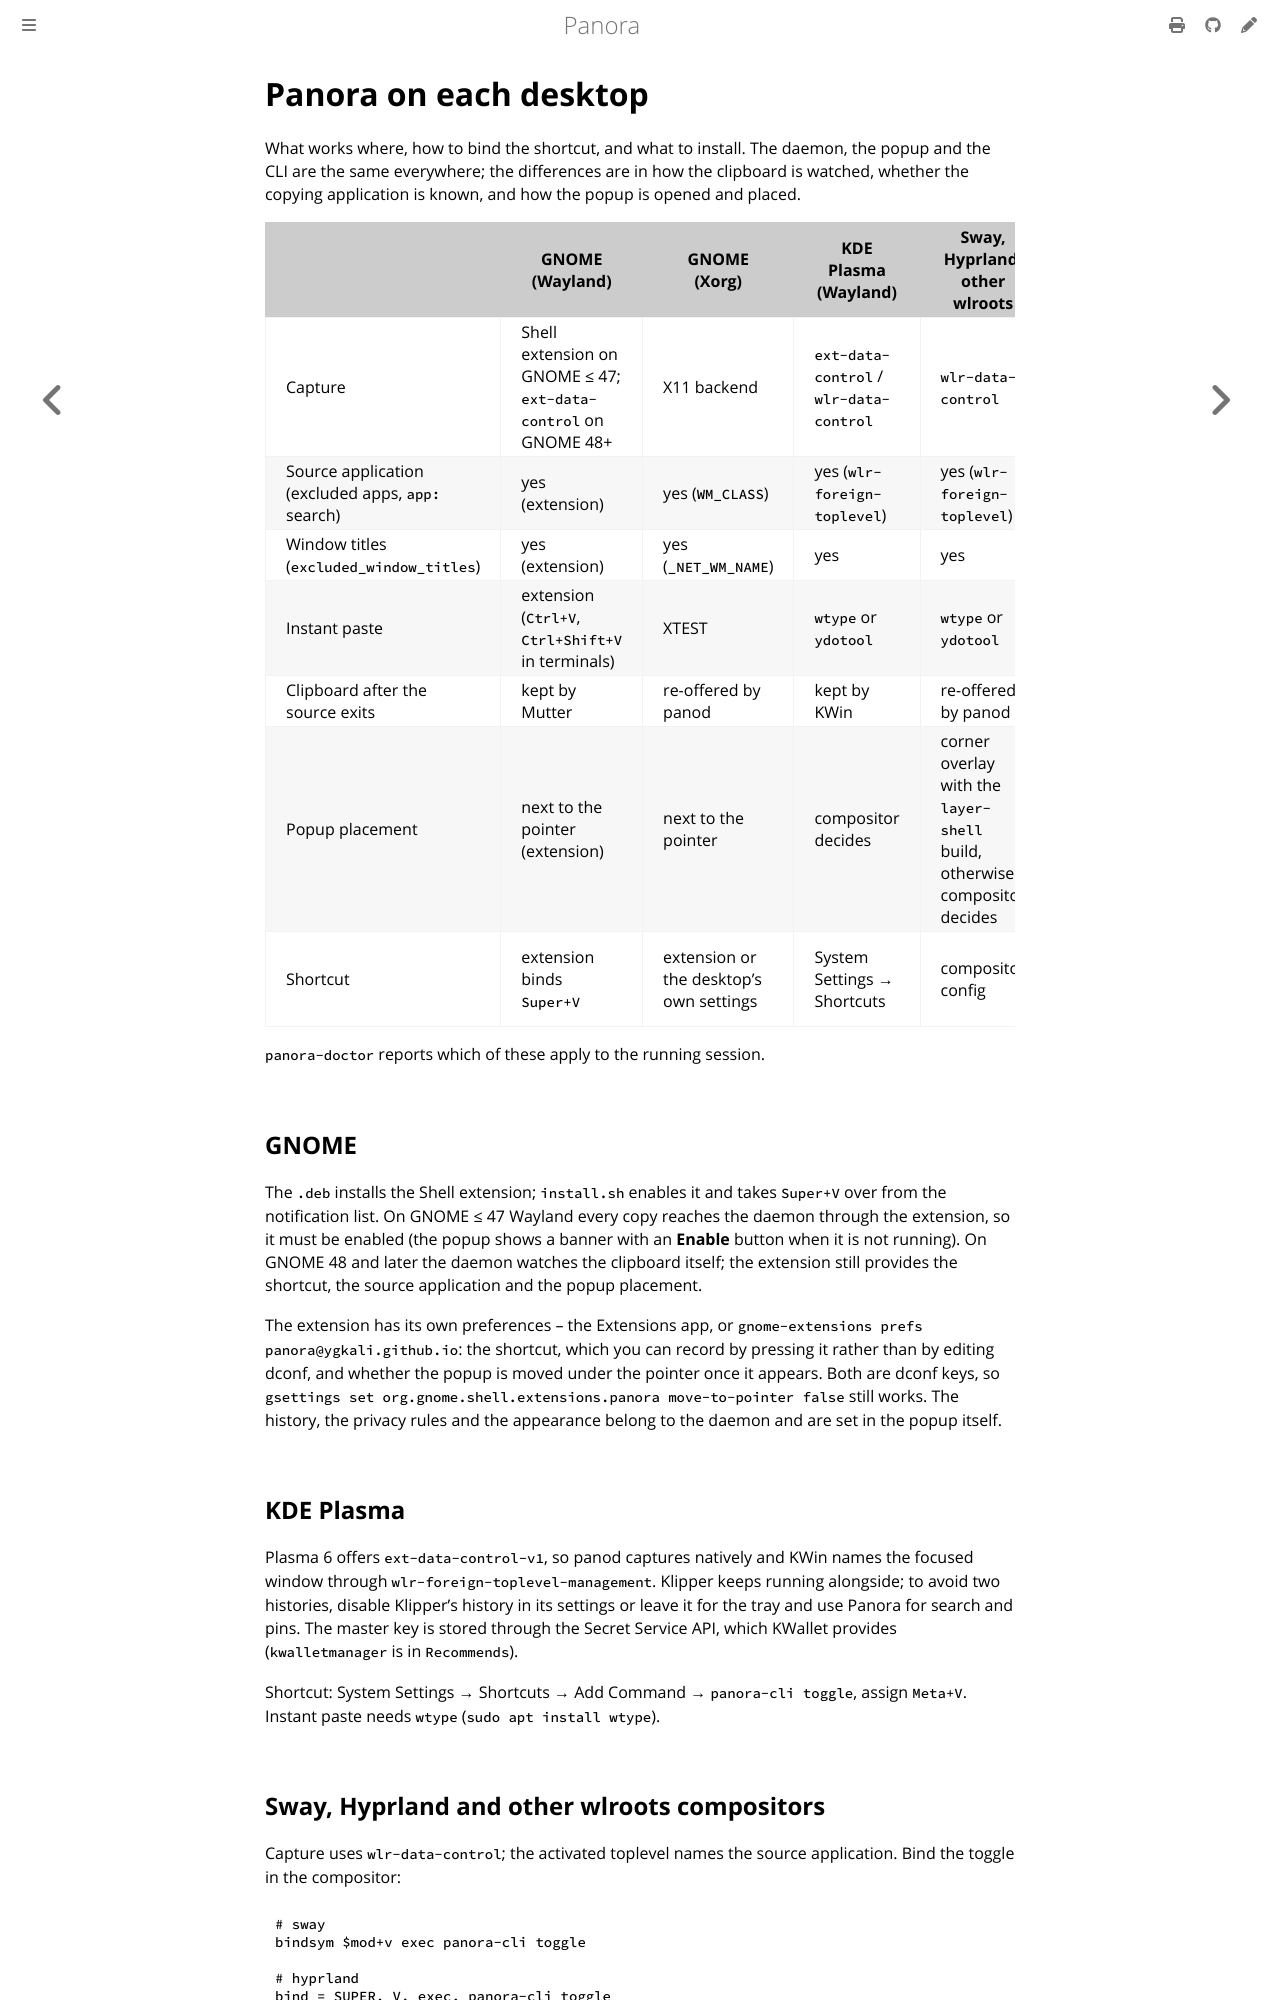

repository: ygkali/panora · page: docs/desktops.html · generator: mdbook

# Panora on each desktop

What works where, how to bind the shortcut, and what to install. The
daemon, the popup and the CLI are the same everywhere; the differences are
in how the clipboard is watched, whether the copying application is known,
and how the popup is opened and placed.

| | GNOME (Wayland) | GNOME (Xorg) | KDE Plasma (Wayland) | Sway, Hyprland, other wlroots | Xfce, MATE, Cinnamon, LXQt |
|---|---|---|---|---|---|
| Capture | Shell extension on GNOME ≤ 47; `ext-data-control` on GNOME 48+ | X11 backend | `ext-data-control` / `wlr-data-control` | `wlr-data-control` | X11 backend |
| Source application (excluded apps, `app:` search) | yes (extension) | yes (`WM_CLASS`) | yes (`wlr-foreign-toplevel`) | yes (`wlr-foreign-toplevel`) | yes (`WM_CLASS`) |
| Window titles (`excluded_window_titles`) | yes (extension) | yes (`_NET_WM_NAME`) | yes | yes | yes |
| Instant paste | extension (`Ctrl+V`, `Ctrl+Shift+V` in terminals) | XTEST | `wtype` or `ydotool` | `wtype` or `ydotool` | XTEST |
| Clipboard after the source exits | kept by Mutter | re-offered by panod | kept by KWin | re-offered by panod | re-offered by panod |
| Popup placement | next to the pointer (extension) | next to the pointer | compositor decides | corner overlay with the `layer-shell` build, otherwise compositor decides | next to the pointer |
| Shortcut | extension binds `Super+V` | extension or the desktop's own settings | System Settings → Shortcuts | compositor config | the desktop's keyboard settings |

`panora-doctor` reports which of these apply to the running session.

## GNOME

The `.deb` installs the Shell extension; `install.sh` enables it and takes
`Super+V` over from the notification list. On GNOME ≤ 47 Wayland every copy
reaches the daemon through the extension, so it must be enabled (the popup
shows a banner with an **Enable** button when it is not running). On GNOME
48 and later the daemon watches the clipboard itself; the extension still
provides the shortcut, the source application and the popup placement.

The extension has its own preferences -- the Extensions app, or
`gnome-extensions prefs panora@ygkali.github.io`: the shortcut, which you
can record by pressing it rather than by editing dconf, and whether the
popup is moved under the pointer once it appears. Both are dconf keys, so
`gsettings set org.gnome.shell.extensions.panora move-to-pointer false`
still works. The history, the privacy rules and the appearance belong to
the daemon and are set in the popup itself.

## KDE Plasma

Plasma 6 offers `ext-data-control-v1`, so panod captures natively and KWin
names the focused window through `wlr-foreign-toplevel-management`. Klipper
keeps running alongside; to avoid two histories, disable Klipper's history in
its settings or leave it for the tray and use Panora for search and pins.
The master key is stored through the Secret Service API, which KWallet
provides (`kwalletmanager` is in `Recommends`).

Shortcut: System Settings → Shortcuts → Add Command → `panora-cli toggle`,
assign `Meta+V`. Instant paste needs `wtype` (`sudo apt install wtype`).
